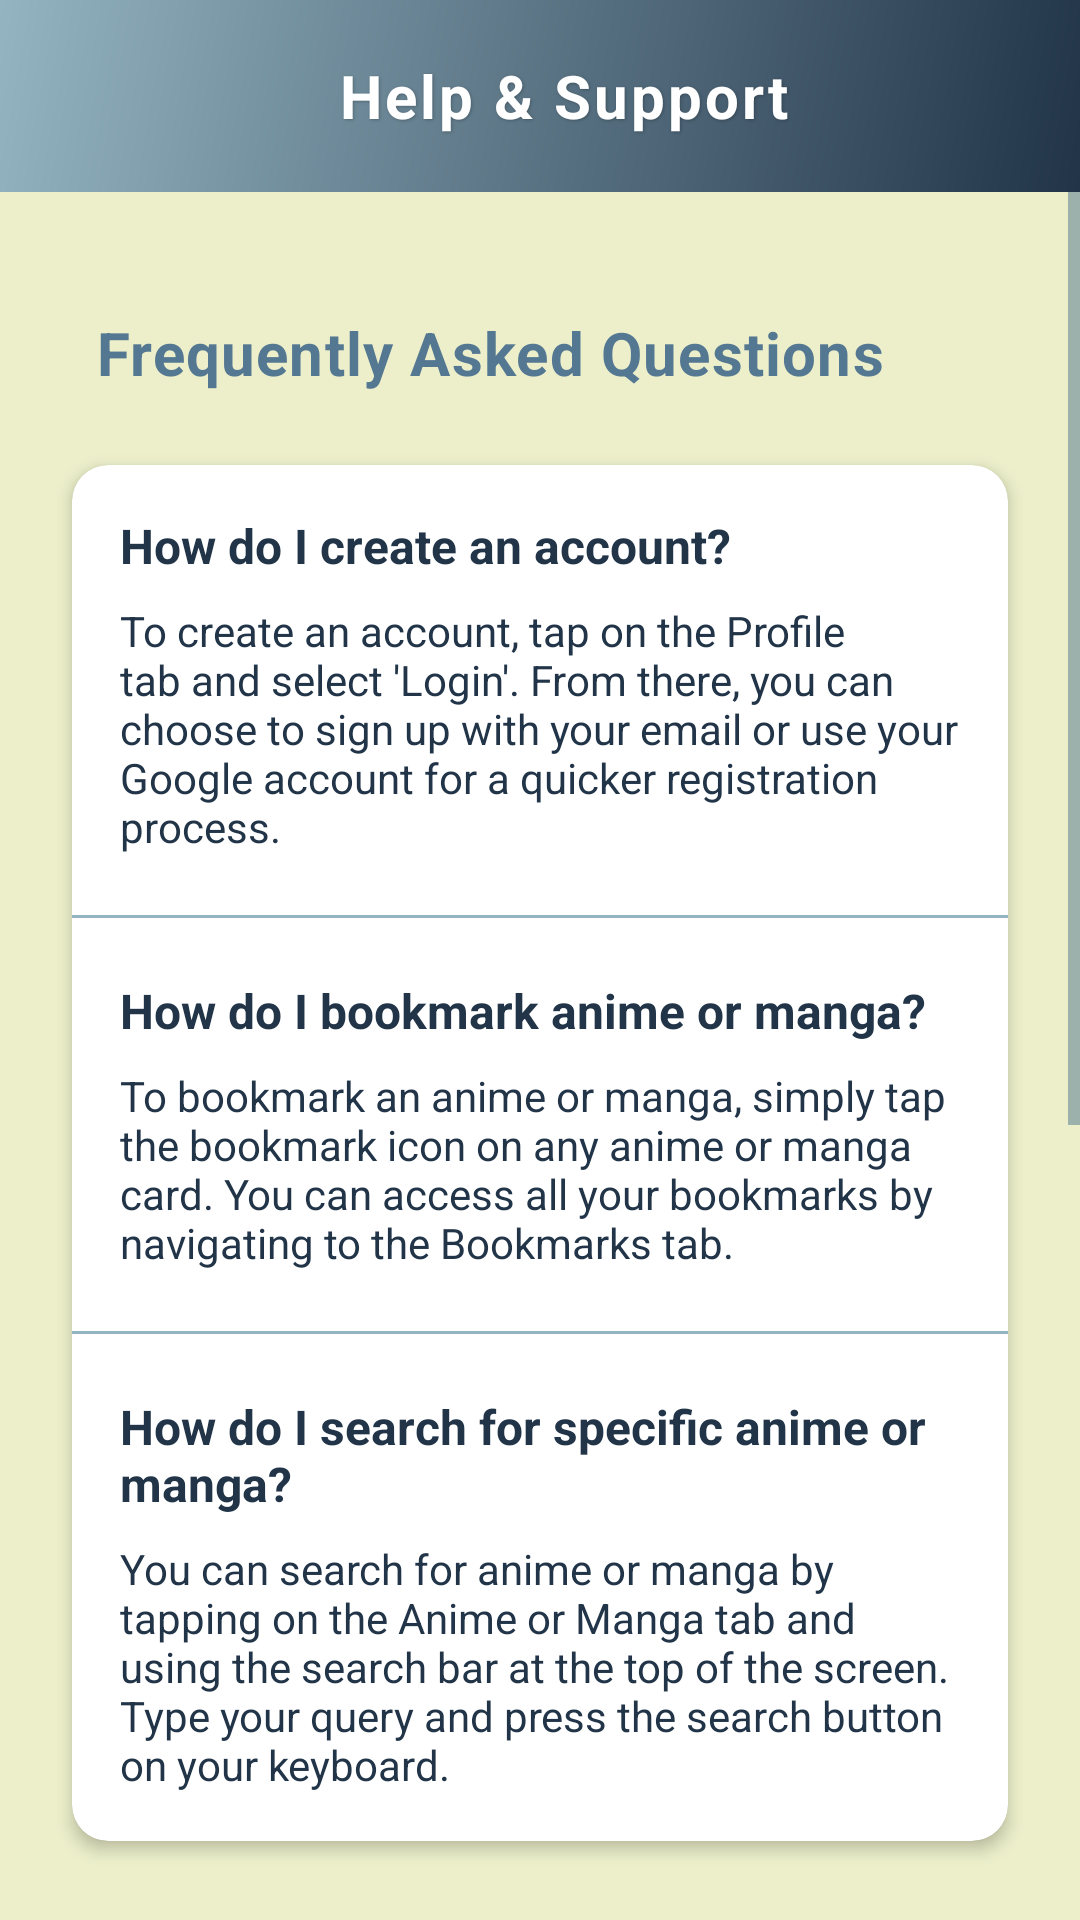

Here is an Android app screen rendered from its layout file. Give the layout XML and the strings, colors and styles it references.
<!-- AndroidManifest.xml: application theme Theme.AnimeRecs -->
<!-- res/layout/fragment_help.xml -->
<?xml version="1.0" encoding="utf-8"?>
<LinearLayout xmlns:android="http://schemas.android.com/apk/res/android"
    xmlns:app="http://schemas.android.com/apk/res-auto"
    android:layout_width="match_parent"
    android:layout_height="match_parent"
    android:orientation="vertical"
    android:background="@color/background">

    
    <androidx.appcompat.widget.Toolbar
        android:id="@+id/toolbar"
        style="@style/UnifiedHeaderToolbar">

        <RelativeLayout
            android:layout_width="match_parent"
            android:layout_height="match_parent">

            <ImageView
                android:id="@+id/backButton"
                android:layout_width="32dp"
                android:layout_height="32dp"
                android:layout_centerVertical="true"
                android:background="?attr/selectableItemBackgroundBorderless"
                android:src="@drawable/ic_arrow_back"
                app:tint="@color/white" />

            <TextView
                style="@style/HeaderTitle"
                android:text="Help &amp; Support" />
        </RelativeLayout>
    </androidx.appcompat.widget.Toolbar>

    <ScrollView
        android:layout_width="match_parent"
        android:layout_height="match_parent">

        <LinearLayout
            android:layout_width="match_parent"
            android:layout_height="wrap_content"
            android:orientation="vertical"
            android:padding="16dp">

            
            <TextView
                style="@style/SectionTitle"
                android:text="Frequently Asked Questions"
                android:layout_marginBottom="8dp" />

            <androidx.cardview.widget.CardView
                style="@style/ItemCard"
                android:layout_marginBottom="16dp">

                <LinearLayout
                    android:layout_width="match_parent"
                    android:layout_height="wrap_content"
                    android:orientation="vertical">

                    
                    <LinearLayout
                        android:layout_width="match_parent"
                        android:layout_height="wrap_content"
                        android:orientation="vertical"
                        android:padding="16dp">

                        <TextView
                            android:layout_width="match_parent"
                            android:layout_height="wrap_content"
                            android:text="How do I create an account?"
                            android:textColor="@color/primary_dark"
                            android:textSize="16sp"
                            android:textStyle="bold" />

                        <TextView
                            android:layout_width="match_parent"
                            android:layout_height="wrap_content"
                            android:layout_marginTop="8dp"
                            android:text="To create an account, tap on the Profile tab and select 'Login'. From there, you can choose to sign up with your email or use your Google account for a quicker registration process."
                            android:textColor="@color/primary_text"
                            android:textSize="14sp" />
                    </LinearLayout>

                    <View
                        style="@style/Divider" />

                    
                    <LinearLayout
                        android:layout_width="match_parent"
                        android:layout_height="wrap_content"
                        android:orientation="vertical"
                        android:padding="16dp">

                        <TextView
                            android:layout_width="match_parent"
                            android:layout_height="wrap_content"
                            android:text="How do I bookmark anime or manga?"
                            android:textColor="@color/primary_dark"
                            android:textSize="16sp"
                            android:textStyle="bold" />

                        <TextView
                            android:layout_width="match_parent"
                            android:layout_height="wrap_content"
                            android:layout_marginTop="8dp"
                            android:text="To bookmark an anime or manga, simply tap the bookmark icon on any anime or manga card. You can access all your bookmarks by navigating to the Bookmarks tab."
                            android:textColor="@color/primary_text"
                            android:textSize="14sp" />
                    </LinearLayout>

                    <View
                        style="@style/Divider" />

                    
                    <LinearLayout
                        android:layout_width="match_parent"
                        android:layout_height="wrap_content"
                        android:orientation="vertical"
                        android:padding="16dp">

                        <TextView
                            android:layout_width="match_parent"
                            android:layout_height="wrap_content"
                            android:text="How do I search for specific anime or manga?"
                            android:textColor="@color/primary_dark"
                            android:textSize="16sp"
                            android:textStyle="bold" />

                        <TextView
                            android:layout_width="match_parent"
                            android:layout_height="wrap_content"
                            android:layout_marginTop="8dp"
                            android:text="You can search for anime or manga by tapping on the Anime or Manga tab and using the search bar at the top of the screen. Type your query and press the search button on your keyboard."
                            android:textColor="@color/primary_text"
                            android:textSize="14sp" />
                    </LinearLayout>
                </LinearLayout>
            </androidx.cardview.widget.CardView>

            
            <TextView
                style="@style/SectionTitle"
                android:text="Contact Support"
                android:layout_marginBottom="8dp" />

            <androidx.cardview.widget.CardView
                style="@style/ItemCard"
                android:layout_marginBottom="16dp">

                <LinearLayout
                    android:layout_width="match_parent"
                    android:layout_height="wrap_content"
                    android:orientation="vertical"
                    android:padding="16dp">

                    <TextView
                        android:layout_width="match_parent"
                        android:layout_height="wrap_content"
                        android:text="If you couldn't find an answer to your question, please contact our support team:"
                        android:textColor="@color/primary_text"
                        android:textSize="14sp"
                        android:layout_marginBottom="16dp" />

                    <LinearLayout
                        android:layout_width="match_parent"
                        android:layout_height="wrap_content"
                        android:orientation="horizontal"
                        android:gravity="center_vertical"
                        android:layout_marginBottom="12dp">

                        <ImageView
                            android:layout_width="24dp"
                            android:layout_height="24dp"
                            android:src="@drawable/ic_email"
                            app:tint="@color/primary"
                            android:layout_marginEnd="12dp" />

                        <TextView
                            android:layout_width="match_parent"
                            android:layout_height="wrap_content"
                            android:text="support@animerecs.com"
                            android:textColor="@color/primary"
                            android:textSize="16sp" />
                    </LinearLayout>

                    <LinearLayout
                        android:layout_width="match_parent"
                        android:layout_height="wrap_content"
                        android:orientation="horizontal"
                        android:gravity="center_vertical">

                        <ImageView
                            android:layout_width="24dp"
                            android:layout_height="24dp"
                            android:src="@drawable/ic_web"
                            app:tint="@color/primary"
                            android:layout_marginEnd="12dp" />

                        <TextView
                            android:layout_width="match_parent"
                            android:layout_height="wrap_content"
                            android:text="www.animerecs.com/support"
                            android:textColor="@color/primary"
                            android:textSize="16sp" />
                    </LinearLayout>
                </LinearLayout>
            </androidx.cardview.widget.CardView>

            
            <TextView
                style="@style/SectionTitle"
                android:text="Report Issues"
                android:layout_marginBottom="8dp" />

            <androidx.cardview.widget.CardView
                style="@style/ItemCard"
                android:layout_marginBottom="16dp">

                <LinearLayout
                    android:layout_width="match_parent"
                    android:layout_height="wrap_content"
                    android:orientation="vertical"
                    android:padding="16dp">

                    <TextView
                        android:layout_width="match_parent"
                        android:layout_height="wrap_content"
                        android:text="Found a bug or have a suggestion? We'd love to hear from you!"
                        android:textColor="@color/primary_text"
                        android:textSize="14sp"
                        android:layout_marginBottom="16dp" />

                    <Button
                        android:id="@+id/reportIssueButton"
                        style="@style/StandardButton"
                        android:layout_width="match_parent"
                        android:layout_marginTop="24dp"
                        android:layout_marginBottom="24dp"
                        android:text="Report an Issue" />
                </LinearLayout>
            </androidx.cardview.widget.CardView>
        </LinearLayout>
    </ScrollView>
</LinearLayout>
<!-- resources referenced by this layout -->
<resources>
  <color name="background">@color/light_background</color>
  <color name="primary">@color/light_primary</color>
  <color name="primary_dark">@color/light_primary_dark</color>
  <color name="primary_text">@color/text_primary</color>
  <color name="white">#FFFFFFFF</color>
  <style name="Divider">
          <item name="android:layout_width">match_parent</item>
          <item name="android:layout_height">1dp</item>
          <item name="android:background">@color/divider</item>
          <item name="android:layout_marginTop">4dp</item>
          <item name="android:layout_marginBottom">4dp</item>
      </style>
  <style name="ItemCard">
          <item name="android:layout_width">match_parent</item>
          <item name="android:layout_height">wrap_content</item>
          <item name="android:layout_margin">8dp</item>
          <item name="cardCornerRadius">12dp</item>
          <item name="cardElevation">3dp</item>
          <item name="android:foreground">?attr/selectableItemBackground</item>
      </style>
  <style name="UnifiedHeaderToolbar">
          <item name="android:layout_width">match_parent</item>
          <item name="android:layout_height">?attr/actionBarSize</item>
          <item name="android:background">@drawable/header_background</item>
          <item name="android:elevation">4dp</item>
      </style>
  <style name="Theme.AnimeRecs" parent="Base.Theme.AnimeRecs" />
  <color name="light_background">#ECEFCA</color>
  <color name="light_primary">#547792</color>
  <color name="light_primary_dark">#213448</color>
  <color name="text_primary">@color/light_text_primary</color>
  <color name="divider">@color/light_divider</color>
  <!-- drawable header_background (drawable) -->
  <?xml version="1.0" encoding="utf-8"?>
  <shape xmlns:android="http://schemas.android.com/apk/res/android"
      android:shape="rectangle">
      <gradient
          android:angle="135"
          android:endColor="@color/primary_light"
          android:startColor="@color/primary_dark"
          android:type="linear" />
  </shape>
  <color name="light_text_primary">#213448</color>
  <color name="light_divider">#94B4C1</color>
  <color name="primary_light">@color/light_primary_light</color>
  <color name="accent">@color/light_accent</color>
  <color name="secondary">@color/light_accent</color>
  <color name="error">#F44336</color>
  <color name="text_secondary">@color/light_text_secondary</color>
  <color name="card_background">@color/light_card_background</color>
  <color name="surface">@color/light_surface</color>
  <color name="light_primary_light">#94B4C1</color>
  <color name="light_accent">#547792</color>
  <color name="light_text_secondary">#547792</color>
  <color name="light_card_background">#FFFFFF</color>
  <!-- drawable nav_bar_background (drawable) -->
  <?xml version="1.0" encoding="utf-8"?>
  <shape xmlns:android="http://schemas.android.com/apk/res/android">
      <solid android:color="@color/nav_bar_background" />
      <corners
          android:topLeftRadius="16dp"
          android:topRightRadius="16dp" />
  </shape>
  <color name="nav_bar_ripple">@color/ripple_light</color>
  <style name="BottomNavActiveIndicator" parent="Widget.Material3.BottomNavigationView.ActiveIndicator">
          <item name="android:color">@color/nav_bar_indicator</item>
          <item name="android:width">64dp</item>
          <item name="android:height">32dp</item>
          <item name="marginHorizontal">8dp</item>
          <item name="shapeAppearance">@style/BottomNavIndicatorShape</item>
      </style>
  <color name="light_surface">#FFFFFF</color>
  <color name="nav_bar_background">@color/surface</color>
  <color name="ripple_light">#1F000000</color>
  <color name="nav_bar_indicator">@color/accent</color>
  <style name="BottomNavIndicatorShape">
          <item name="cornerSize">50%</item>
          <item name="cornerFamily">rounded</item>
      </style>
</resources>
